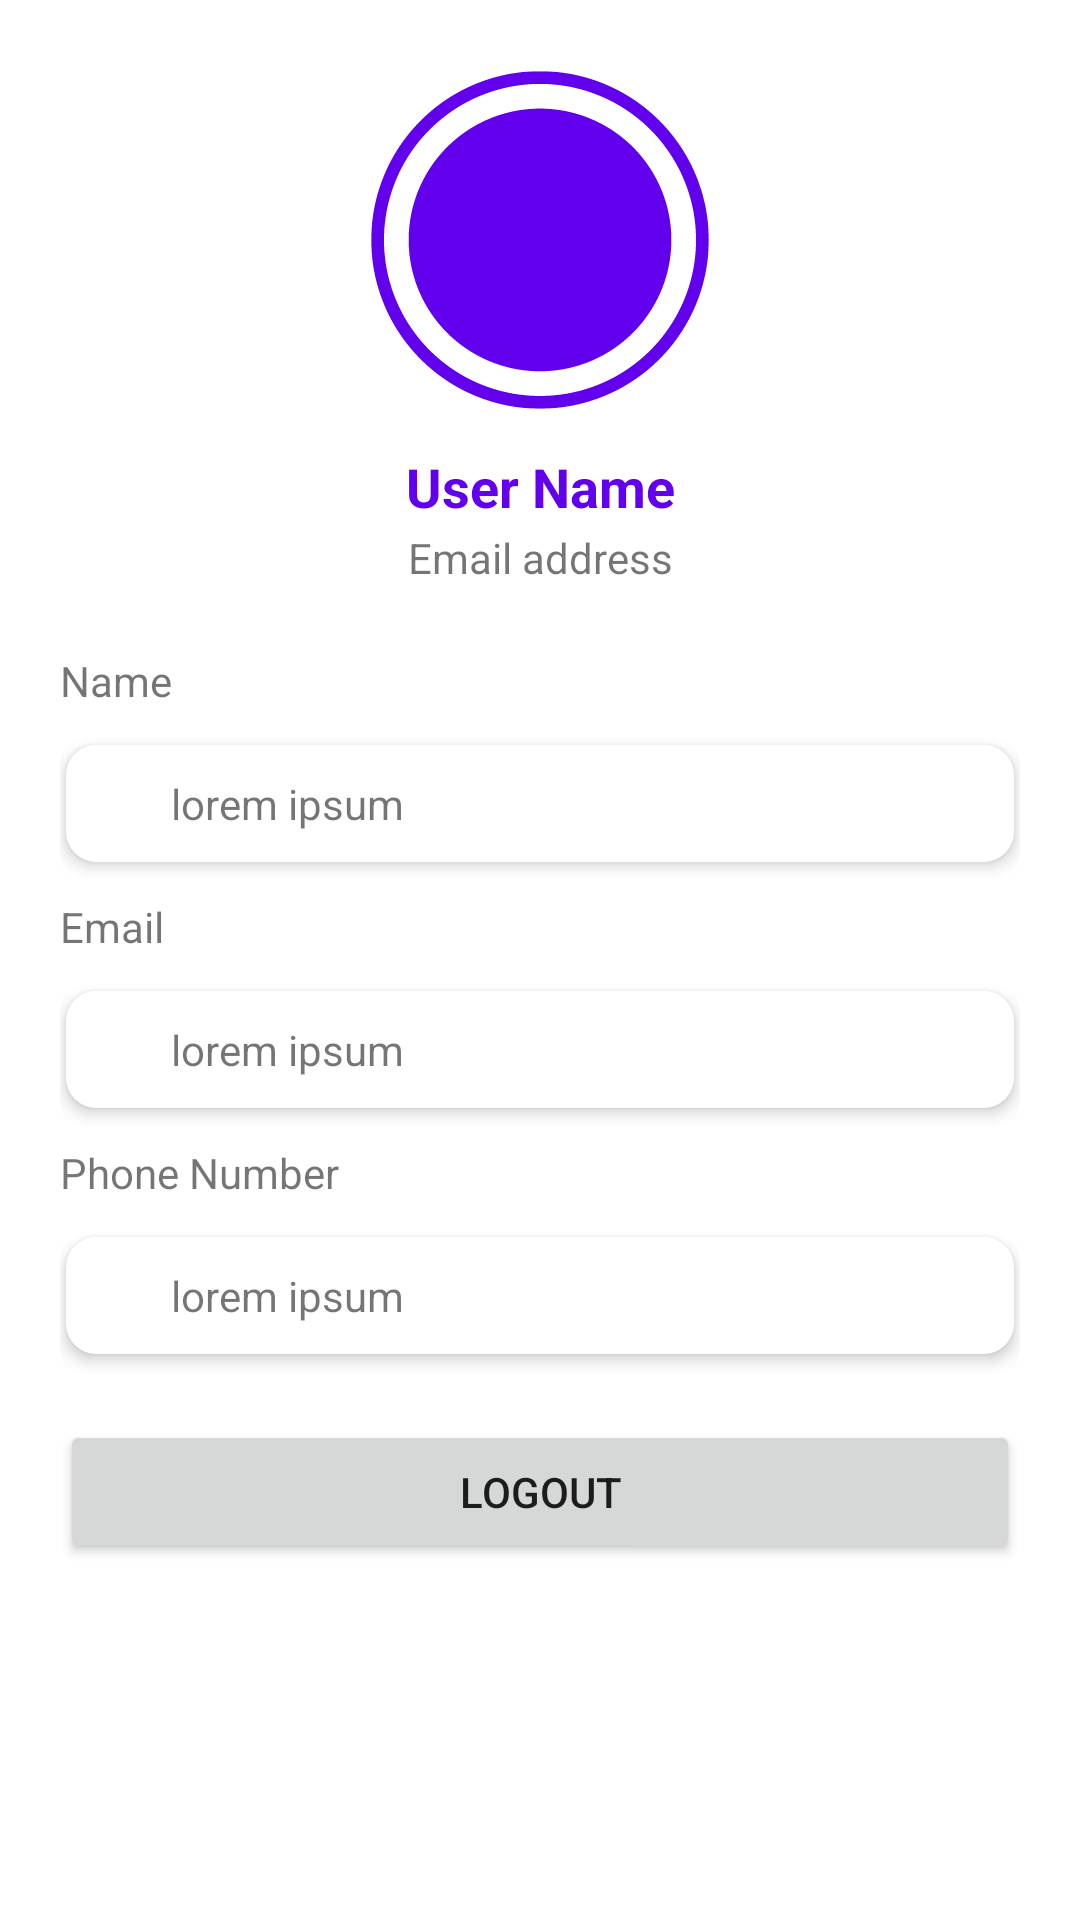

Here is an Android app screen rendered from its layout file. Give the layout XML and the strings, colors and styles it references.
<!-- AndroidManifest.xml: application theme Theme.MovieBank -->
<!-- res/layout/fragment_profile.xml -->
<?xml version="1.0" encoding="utf-8"?>
<androidx.constraintlayout.widget.ConstraintLayout xmlns:android="http://schemas.android.com/apk/res/android"
    xmlns:app="http://schemas.android.com/apk/res-auto"
    android:layout_width="match_parent"
    android:layout_height="match_parent">

    
    <LinearLayout
        android:id="@+id/vProfilePhoto"
        android:layout_width="match_parent"
        android:layout_height="wrap_content"
        android:layout_margin="20dp"
        android:gravity="center"
        android:orientation="vertical"
        app:layout_constraintEnd_toEndOf="parent"
        app:layout_constraintStart_toStartOf="parent"
        app:layout_constraintTop_toTopOf="parent">

        <ImageView
            android:layout_width="120dp"
            android:layout_height="120dp"
            android:layout_gravity="center"
            android:src="@drawable/profile_picture"
            app:tint="#6200ED" />

        <TextView
            android:id="@+id/tvProfileName"
            android:layout_width="match_parent"
            android:layout_height="wrap_content"
            android:layout_marginTop="10dp"
            android:gravity="center"
            android:text="User Name"
            android:textColor="#6200ED"
            android:textSize="18sp"
            android:textStyle="bold" />

        <TextView
            android:id="@+id/tvProfileEmail"
            android:layout_width="match_parent"
            android:layout_height="wrap_content"
            android:layout_marginVertical="2dp"
            android:gravity="center"
            android:text="Email address" />

    </LinearLayout>

    
    <LinearLayout
        android:layout_width="match_parent"
        android:layout_height="wrap_content"
        android:layout_margin="20dp"
        android:orientation="vertical"
        app:layout_constraintEnd_toEndOf="parent"
        app:layout_constraintStart_toStartOf="parent"
        app:layout_constraintTop_toBottomOf="@id/vProfilePhoto">

        
        <TextView
            android:id="@+id/tvTitleName"
            android:layout_width="match_parent"
            android:layout_height="wrap_content"
            android:layout_marginBottom="10dp"
            android:text="Name" />

        <androidx.cardview.widget.CardView
            android:layout_width="match_parent"
            android:layout_height="wrap_content"
            app:cardCornerRadius="10dp"
            app:cardElevation="3dp"
            android:layout_margin="2dp">

            <LinearLayout
                android:layout_width="match_parent"
                android:layout_height="wrap_content"
                android:backgroundTint="#193700B2"
                android:orientation="horizontal"
                android:padding="10dp">


                <ImageView
                    android:layout_width="15dp"
                    android:layout_height="15dp"
                    android:layout_gravity="center_vertical"
                    android:src="@drawable/user_svgrepo_com"
                    app:tint="#858585" />

                <TextView
                    android:id="@+id/tvName"
                    android:layout_width="wrap_content"
                    android:layout_height="wrap_content"
                    android:layout_gravity="center_vertical"
                    android:layout_marginLeft="10dp"
                    android:text="lorem ipsum" />

            </LinearLayout>


        </androidx.cardview.widget.CardView>

        
        <TextView
            android:id="@+id/tvTitleEmail"
            android:layout_width="match_parent"
            android:layout_height="wrap_content"
            android:layout_marginVertical="10dp"
            android:text="Email" />

        <androidx.cardview.widget.CardView
            android:layout_width="match_parent"
            android:layout_height="wrap_content"
            app:cardCornerRadius="10dp"
            app:cardElevation="3dp"
            android:layout_margin="2dp">

            <LinearLayout
                android:layout_width="match_parent"
                android:layout_height="wrap_content"
                android:layout_margin="10dp"
                android:orientation="horizontal">

                <ImageView
                    android:layout_width="15dp"
                    android:layout_height="15dp"
                    android:layout_gravity="center_vertical"
                    android:src="@drawable/user_svgrepo_com"
                    app:tint="#858585" />

                <TextView
                    android:id="@+id/tvEmail"
                    android:layout_width="wrap_content"
                    android:layout_height="wrap_content"
                    android:layout_gravity="center_vertical"
                    android:layout_marginLeft="10dp"
                    android:text="lorem ipsum" />

            </LinearLayout>


        </androidx.cardview.widget.CardView>

        
        <TextView
            android:id="@+id/tvTitlePhoneNumber"
            android:layout_width="match_parent"
            android:layout_height="wrap_content"
            android:layout_marginVertical="10dp"
            android:text="Phone Number" />

        <androidx.cardview.widget.CardView
            android:layout_width="match_parent"
            android:layout_height="wrap_content"
            app:cardCornerRadius="10dp"
            app:cardElevation="3dp"
            android:layout_margin="2dp">

            <LinearLayout
                android:layout_width="match_parent"
                android:layout_height="wrap_content"
                android:layout_margin="10dp"
                android:orientation="horizontal">

                <ImageView
                    android:layout_width="15dp"
                    android:layout_height="15dp"
                    android:layout_gravity="center_vertical"
                    android:src="@drawable/user_svgrepo_com"
                    app:tint="#858585" />

                <TextView
                    android:id="@+id/tvPhoneNumber"
                    android:layout_width="wrap_content"
                    android:layout_height="wrap_content"
                    android:layout_gravity="center_vertical"
                    android:layout_marginLeft="10dp"
                    android:text="lorem ipsum" />

            </LinearLayout>


        </androidx.cardview.widget.CardView>

        <Button
            android:id="@+id/btnLogout"
            android:layout_width="match_parent"
            android:layout_height="wrap_content"
            android:layout_marginVertical="20dp"
            android:text="Logout" />

    </LinearLayout>

</androidx.constraintlayout.widget.ConstraintLayout>
<!-- resources referenced by this layout -->
<resources>
  <!-- drawable profile_picture: vector/xml drawable (drawable, 12536 chars, omitted) -->
  <style name="Theme.MovieBank" parent="Theme.MaterialComponents.DayNight.DarkActionBar">
          
          <item name="colorPrimary">@color/purple_500</item>
          <item name="colorPrimaryVariant">@color/primary</item>
          <item name="colorOnPrimary">@color/white</item>
          
          <item name="colorSecondary">@color/teal_200</item>
          <item name="colorSecondaryVariant">@color/teal_700</item>
          <item name="colorOnSecondary">@color/black</item>
          
          <item name="android:statusBarColor">?attr/colorPrimaryVariant</item>
          
      </style>
  <color name="purple_500">#FF6200EE</color>
  <color name="primary">#6200ED</color>
  <color name="white">#FFFFFFFF</color>
  <color name="teal_200">#FF03DAC5</color>
  <color name="teal_700">#FF018786</color>
  <color name="black">#FF000000</color>
</resources>
